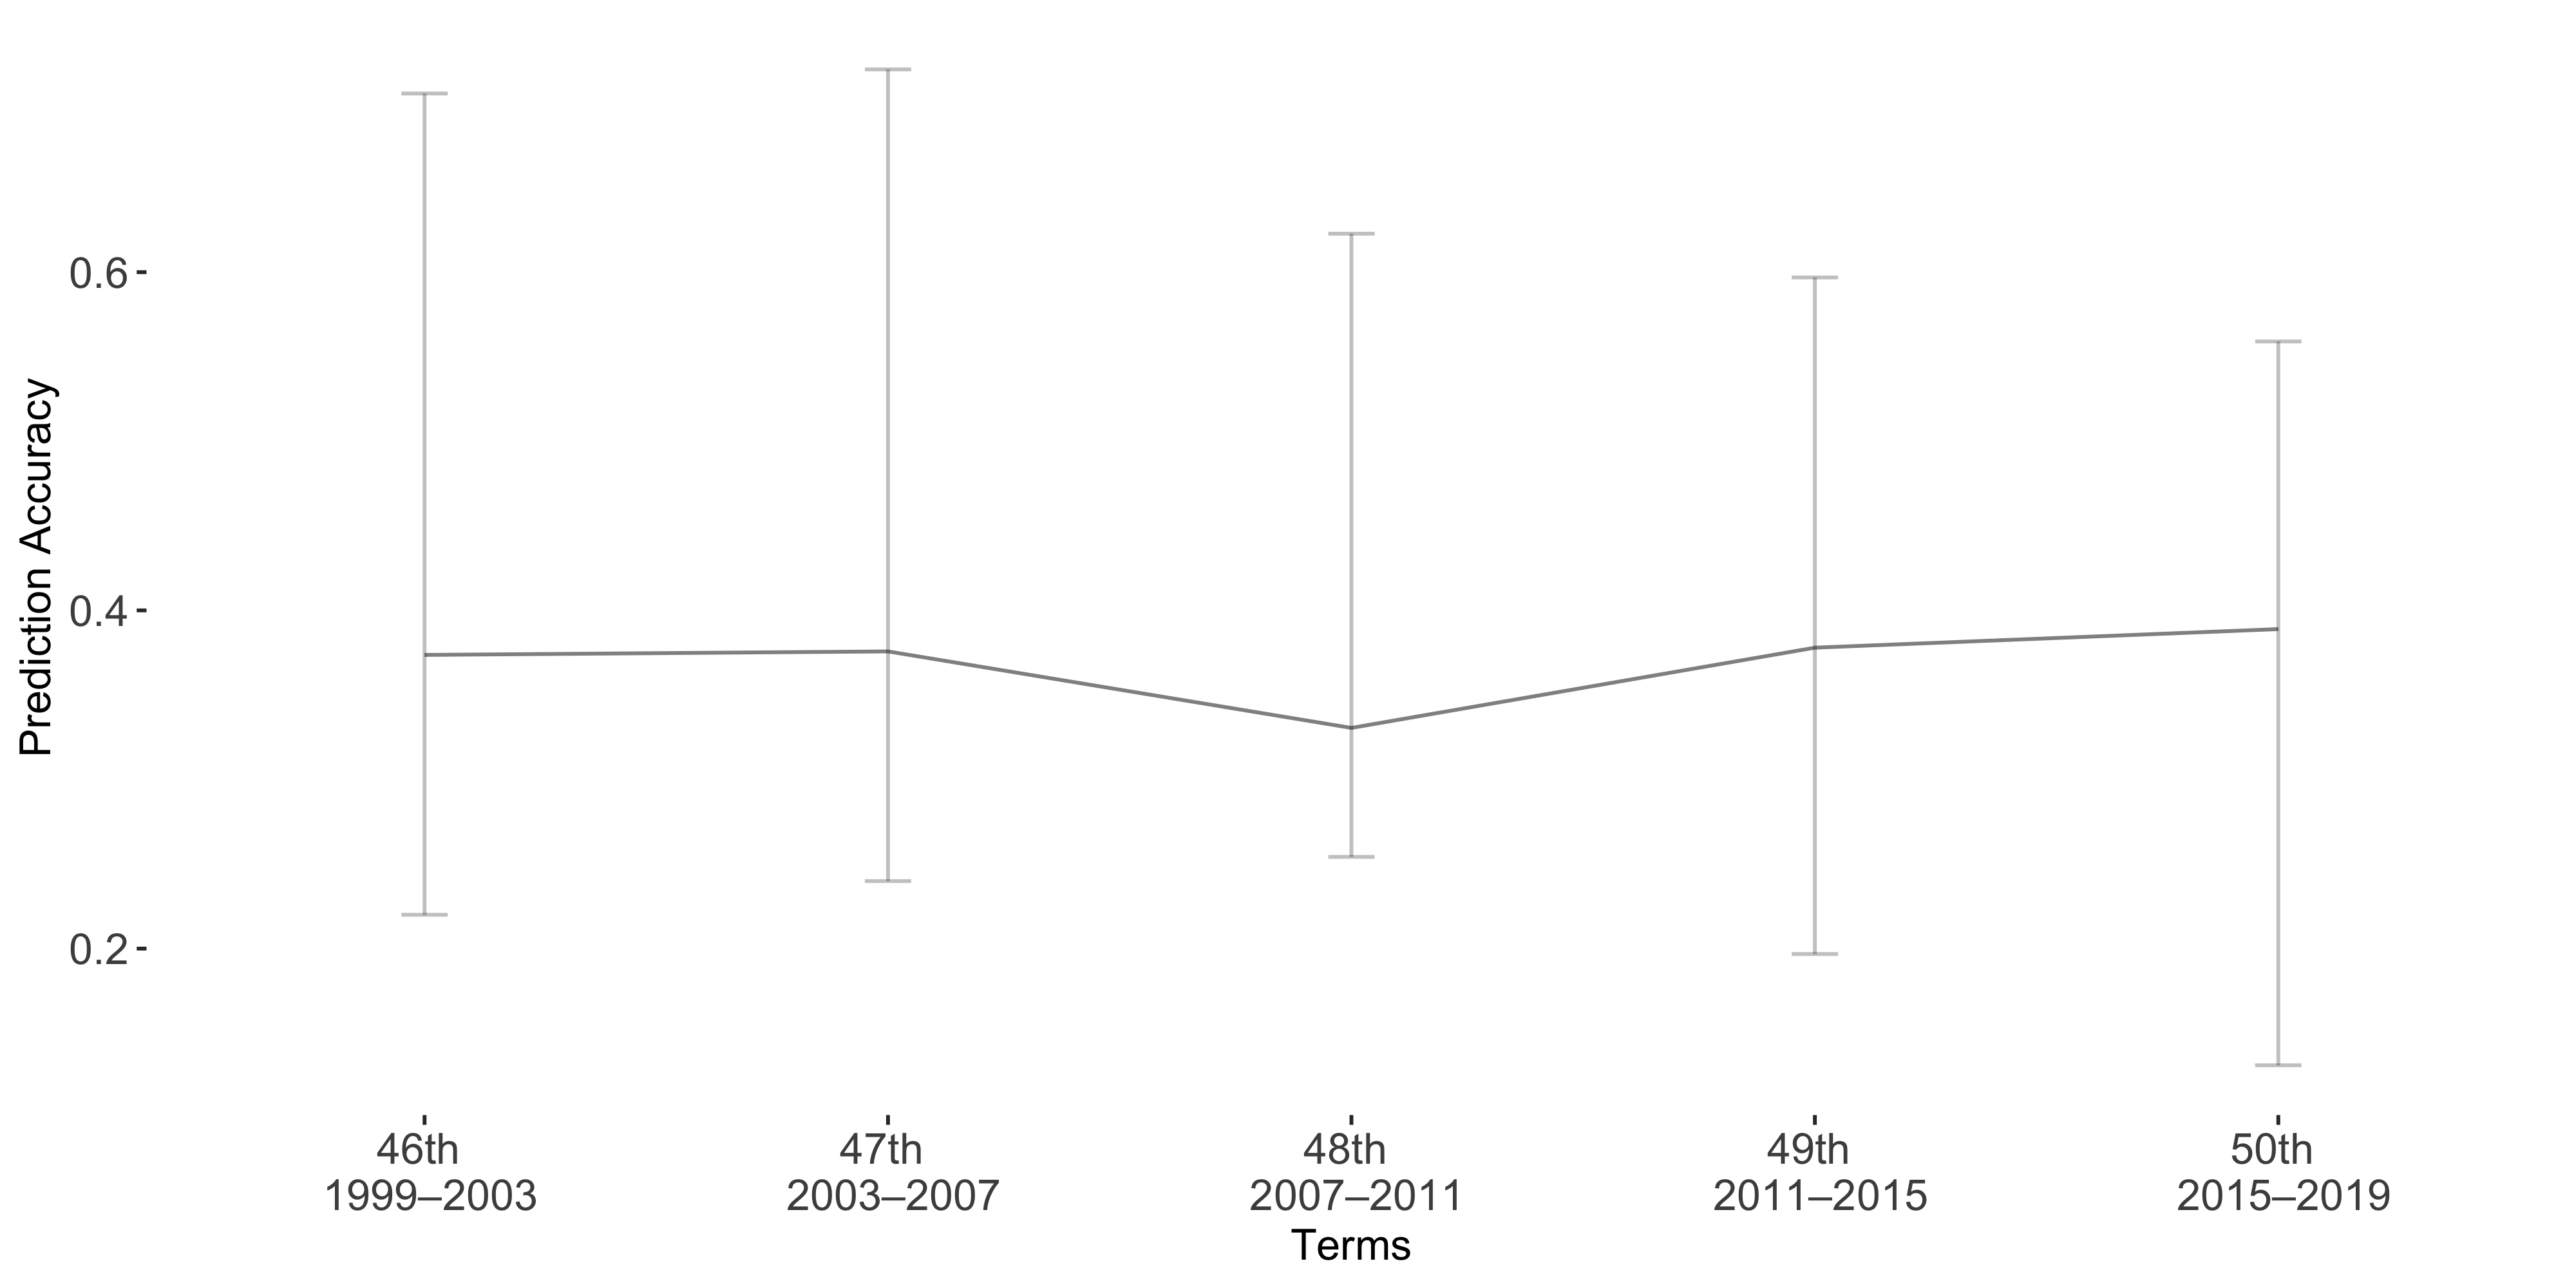

The table this chart was drawn from, first rows:
Term, Accuracy, lb, ub
Term1, 0.3737, -0.332, 0.1537
Term2, 0.3757, -0.3442, 0.1358
Term3, 0.3305, -0.2923, 0.07625
Term4, 0.3779, -0.2189, 0.1812
Term5, 0.3889, -0.1701, 0.2579
